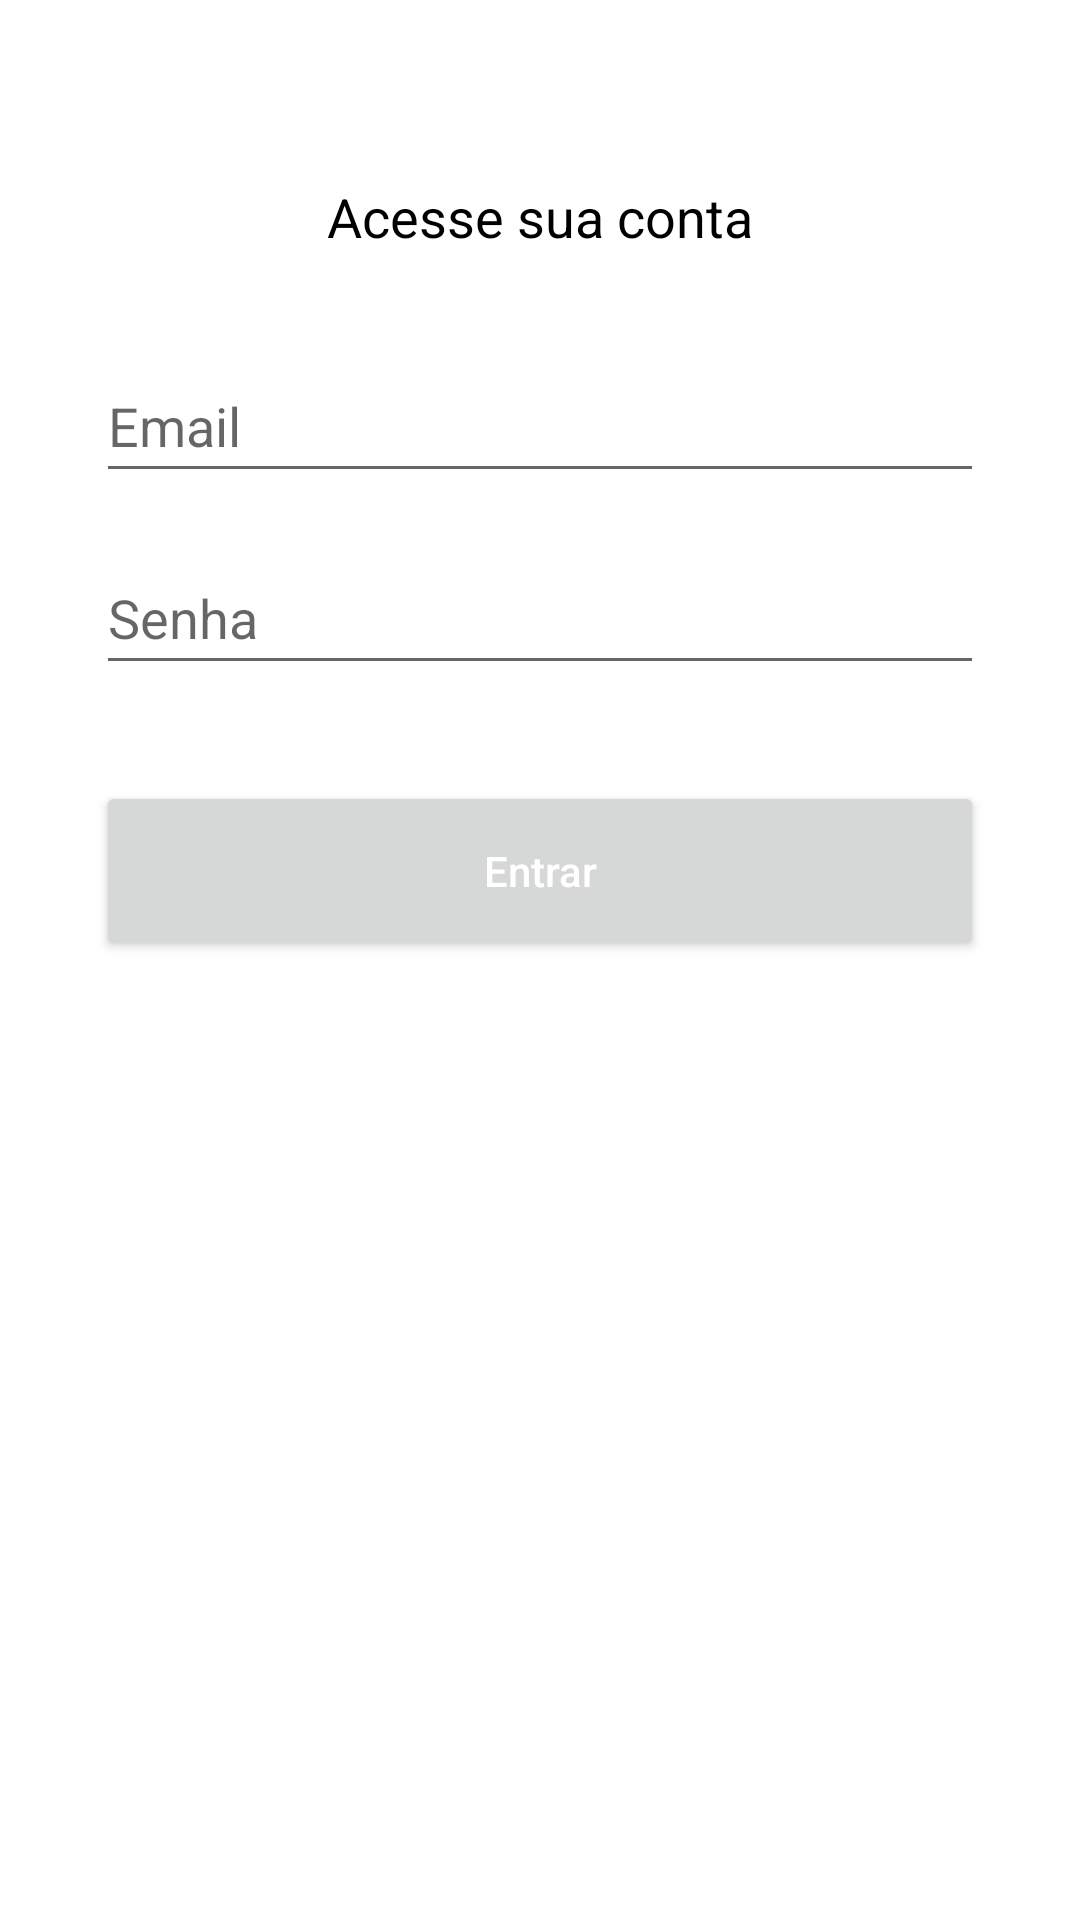

Here is an Android app screen rendered from its layout file. Give the layout XML and the strings, colors and styles it references.
<!-- AndroidManifest.xml: application theme Theme.Organizze -->
<!-- res/layout/activity_login.xml -->
<?xml version="1.0" encoding="utf-8"?>
<androidx.constraintlayout.widget.ConstraintLayout xmlns:android="http://schemas.android.com/apk/res/android"
    xmlns:app="http://schemas.android.com/apk/res-auto"
    xmlns:tools="http://schemas.android.com/tools"
    android:layout_width="match_parent"
    android:layout_height="match_parent"
    tools:context=".activity.loginActivity">

    <EditText
        android:id="@+id/edtEmail_log"
        android:layout_width="0dp"
        android:layout_height="wrap_content"
        android:layout_marginStart="32dp"
        android:layout_marginTop="32dp"
        android:layout_marginEnd="32dp"
        android:drawableLeft="@drawable/ic_email_cinza"
        android:drawablePadding="5dp"
        android:ems="10"
        android:hint="Email"
        android:inputType="textPersonName"
        android:minHeight="48dp"
        android:textColor="#000000"
        app:layout_constraintEnd_toEndOf="parent"
        app:layout_constraintStart_toStartOf="parent"
        app:layout_constraintTop_toBottomOf="@+id/textView9" />

    <EditText
        android:id="@+id/edtSenha_log"
        android:layout_width="0dp"
        android:layout_height="wrap_content"
        android:layout_marginStart="32dp"
        android:layout_marginTop="16dp"
        android:layout_marginEnd="32dp"
        android:drawableLeft="@drawable/ic_cadeado_cinza"
        android:drawablePadding="5dp"
        android:ems="10"
        android:hint="Senha"
        android:inputType="numberPassword"
        android:minHeight="48dp"
        android:textColor="#000000"
        app:layout_constraintEnd_toEndOf="parent"
        app:layout_constraintStart_toStartOf="parent"
        app:layout_constraintTop_toBottomOf="@+id/edtEmail_log" />

    <Button
        android:id="@+id/btnLogin"
        android:layout_width="0dp"
        android:layout_height="60dp"
        android:layout_marginStart="32dp"
        android:layout_marginTop="32dp"
        android:layout_marginEnd="32dp"
        android:text="Entrar"
        android:textAllCaps="false"
        android:textColor="#FFFFFF"
        app:layout_constraintEnd_toEndOf="parent"
        app:layout_constraintStart_toStartOf="parent"
        app:layout_constraintTop_toBottomOf="@+id/edtSenha_log" />

    <TextView
        android:id="@+id/textView9"
        android:layout_width="wrap_content"
        android:layout_height="wrap_content"
        android:layout_marginTop="60dp"
        android:text="Acesse sua conta"
        android:textColor="#000000"
        android:textSize="18sp"
        app:layout_constraintEnd_toEndOf="parent"
        app:layout_constraintStart_toStartOf="parent"
        app:layout_constraintTop_toTopOf="parent" />
</androidx.constraintlayout.widget.ConstraintLayout>
<!-- resources referenced by this layout -->
<resources>
  <style name="Theme.Organizze" parent="Theme.MaterialComponents.DayNight.DarkActionBar">
          
          <item name="colorPrimary">@color/azul_</item>
          <item name="colorPrimaryVariant">@color/azul_escuro</item>
          <item name="colorOnPrimary">@color/roza</item>
          
          <item name="colorSecondary">@color/teal_200</item>
          <item name="colorSecondaryVariant">@color/teal_700</item>
          <item name="colorOnSecondary">@color/black</item>
          
          <item name="android:statusBarColor" tools:targetApi="l">?attr/colorPrimaryVariant</item>
          
      </style>
  <color name="azul_">#01c7d3</color>
  <color name="azul_escuro">#00b2bc</color>
  <color name="roza">#ff706a</color>
  <color name="teal_200">#FF03DAC5</color>
  <color name="teal_700">#FF018786</color>
  <color name="black">#FF000000</color>
</resources>
